Photos from the image-classification dataset "data" in the GitHub repository EashcodeX/AI-Diagnostics-Nano-Bot-Cellular-Repair. Its 2 classes are: cancer, healthy.

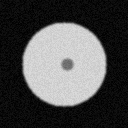
Label: healthy

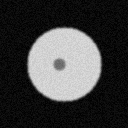
Label: healthy

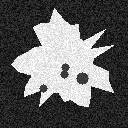
Label: cancer

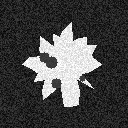
Label: cancer

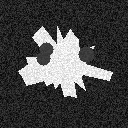
Label: cancer

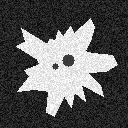
Label: cancer
